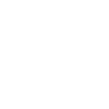
t = 0.00 s
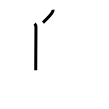
t = 2.00 s
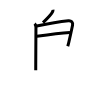
t = 4.00 s
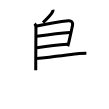
t = 6.00 s
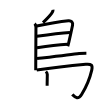
t = 8.00 s
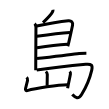
t = 10.00 s

The animated SVG that drew these frames (rendered in a browser with its animation timeline set to each time). Animation: 10 SMIL elements (animate=10); one cycle of 10.00 s.

<svg width="109px" height="109px" viewBox="0 0 px 109px" xmlns="http://www.w3.org/2000/svg" xmlns:xlink="http://www.w3.org/1999/xlink" xml:space="preserve" version="1.1"  baseProfile="full">
<path d="M52.96,9.68c0.1,0.69-0.01,1.33-0.32,1.94c-1.24,2.86-4.42,6.01-9.65,10.95" style="fill:none;stroke:black;stroke-width:3;opacity:0">
  <animate attributeType="CSS" attributeName="opacity" from="0" to="1" begin="0s" dur="1s" repeatCount="Indefinite" fill="freeze" />
</path>
<path d="M34.63,23.65c0.8,0.8,1.32,2.1,1.32,3.81c0,6.57-0.17,25.1-0.21,37.3c-0.01,2.04-0.01,3.92-0.01,5.53" style="fill:none;stroke:black;stroke-width:3;opacity:0">
  <animate attributeType="CSS" attributeName="opacity" from="0" to="1" begin="1s" dur="1s" repeatCount="Indefinite" fill="freeze" />
</path>
<path d="M36.77,26.05c7.48-1.55,23.86-4.43,31.67-5.25c2.88-0.3,4.68,1.63,4.1,4.49c-0.56,2.76-2.21,10.46-3.75,17.07c-0.27,1.15-0.54,2.27-1.04,3.83" style="fill:none;stroke:black;stroke-width:3;opacity:0">
  <animate attributeType="CSS" attributeName="opacity" from="0" to="1" begin="2s" dur="1s" repeatCount="Indefinite" fill="freeze" />
</path>
<path d="M36.86,36.33c11.14-1.7,24.77-3.45,33.12-3.9" style="fill:none;stroke:black;stroke-width:3;opacity:0">
  <animate attributeType="CSS" attributeName="opacity" from="0" to="1" begin="3s" dur="1s" repeatCount="Indefinite" fill="freeze" />
</path>
<path d="M36.99,47.73c9.14-1.36,22.89-2.98,30.23-3.47" style="fill:none;stroke:black;stroke-width:3;opacity:0">
  <animate attributeType="CSS" attributeName="opacity" from="0" to="1" begin="4s" dur="1s" repeatCount="Indefinite" fill="freeze" />
</path>
<path d="M37.03,58.56c11.22-1.31,35.09-4.06,42.22-5.08c2.24-0.32,5.25-0.36,7.13-0.35" style="fill:none;stroke:black;stroke-width:3;opacity:0">
  <animate attributeType="CSS" attributeName="opacity" from="0" to="1" begin="5s" dur="1s" repeatCount="Indefinite" fill="freeze" />
</path>
<path d="M36.73,69.99c15.77-2.24,35.41-4.4,49.02-5.69c5.75-0.55,7.12,0.95,6,5.78c-2.23,9.56-6.25,18.11-10,24.15c-3.75,6.02-6.25,3.4-9.5,0.25" style="fill:none;stroke:black;stroke-width:3;opacity:0">
  <animate attributeType="CSS" attributeName="opacity" from="0" to="1" begin="6s" dur="1s" repeatCount="Indefinite" fill="freeze" />
</path>
<path d="M45.9,71.5c0.86,0.86,1.4,1.88,1.4,3.05c0,2.7-0.16,6.7-0.16,11.09" style="fill:none;stroke:black;stroke-width:3;opacity:0">
  <animate attributeType="CSS" attributeName="opacity" from="0" to="1" begin="7s" dur="1s" repeatCount="Indefinite" fill="freeze" />
</path>
<path d="M26.57,77.43c0.81,0.81,1.14,2.31,1,2.89c-0.82,3.31-1.44,5.93-2.05,8.3c-0.34,1.31,0.53,2.29,1.74,1.97c8.38-2.21,30.5-5.84,40.2-5.94" style="fill:none;stroke:black;stroke-width:3;opacity:0">
  <animate attributeType="CSS" attributeName="opacity" from="0" to="1" begin="8s" dur="1s" repeatCount="Indefinite" fill="freeze" />
</path>
<path d="M69.68,71.56c0.75,0.75,0.85,1.96,0.75,2.55c-0.68,3.85-1.24,6.07-2.24,11.15c-0.17,0.89-0.36,1.85-0.57,2.92" style="fill:none;stroke:black;stroke-width:3;opacity:0">
  <animate attributeType="CSS" attributeName="opacity" from="0" to="1" begin="9s" dur="1s" repeatCount="Indefinite" fill="freeze" />
</path>
</svg>
